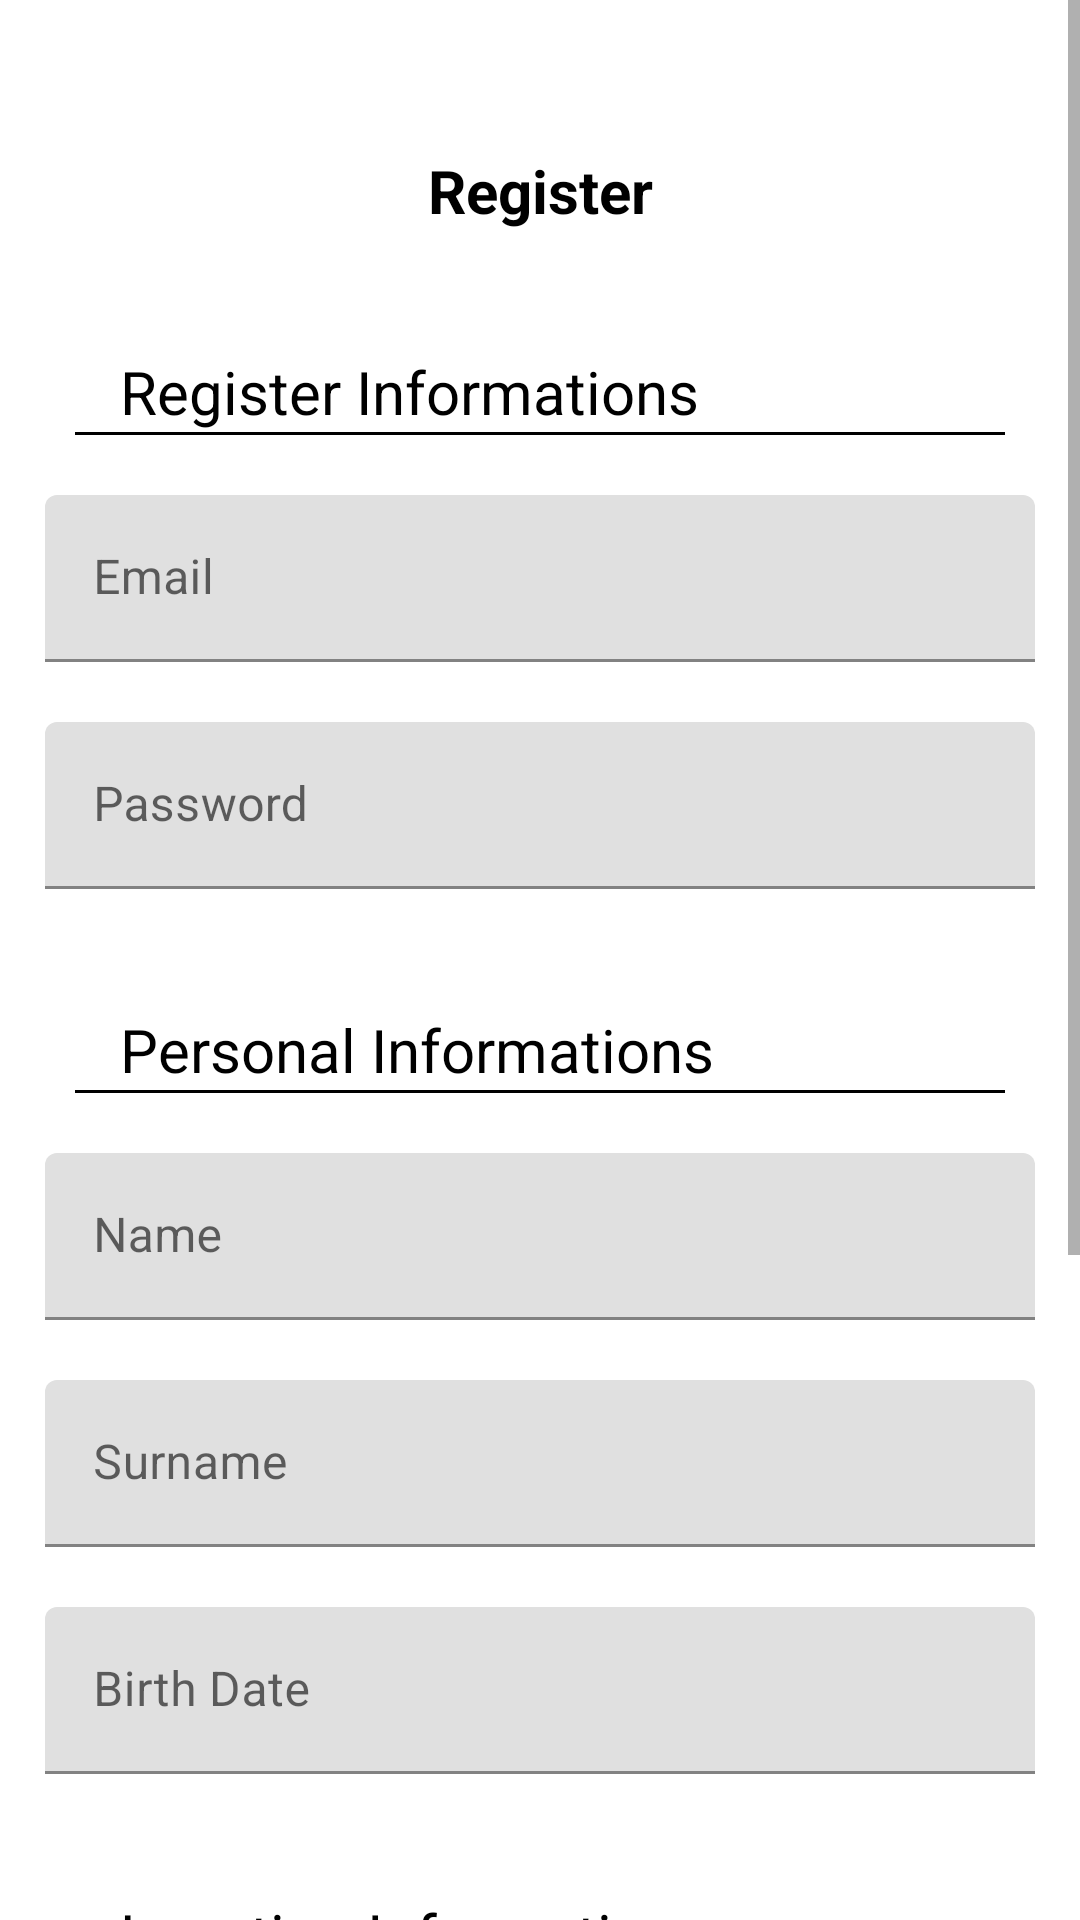

Write the Android layout XML for this screen, with the resource values it uses.
<!-- AndroidManifest.xml: application theme Theme.Bookself_Main_Deneme -->
<!-- res/layout/activity_register.xml -->
<?xml version="1.0" encoding="utf-8"?>
<ScrollView xmlns:android="http://schemas.android.com/apk/res/android"
    xmlns:app="http://schemas.android.com/apk/res-auto"
    xmlns:tools="http://schemas.android.com/tools"
    android:layout_width="match_parent"
    android:layout_height="match_parent"
    tools:context=".RegisterActivity">

    

    <androidx.constraintlayout.widget.ConstraintLayout
    android:layout_width="match_parent"
    android:layout_height="match_parent">

    <TextView
        android:id="@+id/text_bookself"
        android:layout_width="wrap_content"
        android:layout_height="wrap_content"
        android:text="Register"
        android:textStyle="bold"
        android:textColor="@color/black"
        android:textSize="20sp"
        app:layout_constraintTop_toTopOf="parent"
        app:layout_constraintStart_toStartOf="parent"
        app:layout_constraintEnd_toEndOf="parent"
        android:layout_marginTop="50dp"
        />

    <TextView
        android:id="@+id/textView_mailInfo"
        android:layout_width="wrap_content"
        android:layout_height="wrap_content"
        app:layout_constraintTop_toBottomOf="@id/text_bookself"
        app:layout_constraintStart_toStartOf="parent"
        android:layout_marginLeft="40dp"
        android:layout_marginTop="40dp"
        android:text="Register Informations"
        android:textColor="@color/black"
        android:textSize="20sp"
        />
    <View
        android:id="@+id/lines2"
        android:layout_width="match_parent"
        android:layout_height="1dp"
        android:layout_centerVertical="true"
        app:layout_constraintStart_toStartOf="parent"
        app:layout_constraintEnd_toEndOf="parent"
        android:layout_marginRight="25dp"
        android:layout_marginLeft="25dp"
        app:layout_constraintTop_toBottomOf="@id/textView_mailInfo"
        android:background="@color/black"
        />


    <com.google.android.material.textfield.TextInputLayout
        android:id="@+id/email_text_input"
        android:layout_width="330dp"
        android:layout_height="wrap_content"
        android:hint="Email"
        android:layout_marginTop="20dp"
        app:layout_constraintTop_toBottomOf="@id/lines2"
        app:layout_constraintStart_toStartOf="parent"
        app:layout_constraintEnd_toEndOf="parent"
        >

        <com.google.android.material.textfield.TextInputEditText
            android:id="@+id/edit_email"
            android:layout_width="match_parent"
            android:layout_height="wrap_content"
            android:inputType="text"
            android:maxLines="1" />
    </com.google.android.material.textfield.TextInputLayout>

    <com.google.android.material.textfield.TextInputLayout
        android:id="@+id/password_text_input"
        android:layout_width="330dp"
        android:layout_height="wrap_content"
        android:hint="Password"
        android:layout_marginTop="20dp"
        app:layout_constraintTop_toBottomOf="@id/email_text_input"
        app:layout_constraintStart_toStartOf="parent"
        app:layout_constraintEnd_toEndOf="parent"
        >
        <com.google.android.material.textfield.TextInputEditText
            android:id="@+id/edit_password"
            android:layout_width="match_parent"
            android:layout_height="wrap_content"
            android:inputType="text"
            android:maxLines="1" />
    </com.google.android.material.textfield.TextInputLayout>

    <TextView
        android:id="@+id/textView_personalInfo"
        android:layout_width="wrap_content"
        android:layout_height="wrap_content"
        app:layout_constraintTop_toBottomOf="@id/password_text_input"
        app:layout_constraintStart_toStartOf="parent"
        android:layout_marginLeft="40dp"
        android:layout_marginTop="40dp"
        android:text="Personal Informations"
        android:textColor="@color/black"
        android:textSize="20sp"
        />
    <View
        android:id="@+id/lines1"
        android:layout_width="match_parent"
        android:layout_height="1dp"
        android:layout_centerVertical="true"
        app:layout_constraintStart_toStartOf="parent"
        app:layout_constraintEnd_toEndOf="parent"
        android:layout_marginRight="25dp"
        android:layout_marginLeft="25dp"
        app:layout_constraintTop_toBottomOf="@id/textView_personalInfo"
        android:background="@color/black"
        />



    <com.google.android.material.textfield.TextInputLayout
        android:id="@+id/name_text_input"
        android:layout_width="330dp"
        android:layout_height="wrap_content"
        android:hint="Name"
        android:layout_marginTop="20dp"
        app:layout_constraintTop_toBottomOf="@id/lines1"
        app:layout_constraintStart_toStartOf="parent"
        app:layout_constraintEnd_toEndOf="parent"
        >
        <com.google.android.material.textfield.TextInputEditText
            android:id="@+id/edit_name"
            android:layout_width="match_parent"
            android:layout_height="wrap_content"
            android:inputType="text"
            android:maxLines="1" />
    </com.google.android.material.textfield.TextInputLayout>



    <com.google.android.material.textfield.TextInputLayout
        android:id="@+id/surname_text_input"
        android:layout_width="330dp"
        android:layout_height="wrap_content"
        android:hint="Surname"
        android:layout_marginTop="20dp"
        app:layout_constraintTop_toBottomOf="@id/name_text_input"
        app:layout_constraintStart_toStartOf="parent"
        app:layout_constraintEnd_toEndOf="parent"
        >
        <com.google.android.material.textfield.TextInputEditText
            android:id="@+id/edit_surname"
            android:layout_width="match_parent"
            android:layout_height="wrap_content"
            android:inputType="text"
            android:maxLines="1" />
    </com.google.android.material.textfield.TextInputLayout>

    <com.google.android.material.textfield.TextInputLayout
        android:id="@+id/birth_text_input"
        android:layout_width="330dp"
        android:layout_height="wrap_content"
        android:hint="Birth Date"
        android:layout_marginTop="20dp"
        app:layout_constraintTop_toBottomOf="@id/surname_text_input"
        app:layout_constraintStart_toStartOf="parent"
        app:layout_constraintEnd_toEndOf="parent"
        >

        <com.google.android.material.textfield.TextInputEditText
            android:id="@+id/edit_birth"
            android:layout_width="match_parent"
            android:layout_height="wrap_content"
            android:inputType="text"
            android:maxLines="1" />
    </com.google.android.material.textfield.TextInputLayout>

    <TextView
        android:id="@+id/textView_locationInfo"
        android:layout_width="wrap_content"
        android:layout_height="wrap_content"
        app:layout_constraintTop_toBottomOf="@id/birth_text_input"
        app:layout_constraintStart_toStartOf="parent"
        android:layout_marginLeft="40dp"
        android:layout_marginTop="40dp"
        android:text="Location Informations"
        android:textColor="@color/black"
        android:textSize="20sp"
        />
    <View
        android:id="@+id/lines3"
        android:layout_width="match_parent"
        android:layout_height="1dp"
        android:layout_centerVertical="true"
        app:layout_constraintStart_toStartOf="parent"
        app:layout_constraintEnd_toEndOf="parent"
        android:layout_marginRight="25dp"
        android:layout_marginLeft="25dp"
        app:layout_constraintTop_toBottomOf="@id/textView_locationInfo"
        android:background="@color/black"
        />


    <com.google.android.material.textfield.TextInputLayout
        android:id="@+id/country_text_input"
        android:layout_width="330dp"
        android:layout_height="wrap_content"
        android:hint="Country"
        android:layout_marginTop="20dp"
        app:layout_constraintTop_toBottomOf="@id/lines3"
        app:layout_constraintStart_toStartOf="parent"
        app:layout_constraintEnd_toEndOf="parent"
        >

        <com.google.android.material.textfield.TextInputEditText
            android:id="@+id/edit_country"
            android:layout_width="match_parent"
            android:layout_height="wrap_content"
            android:inputType="text"
            android:maxLines="1" />
    </com.google.android.material.textfield.TextInputLayout>

    <com.google.android.material.textfield.TextInputLayout
        android:id="@+id/city_text_input"
        android:layout_width="330dp"
        android:layout_height="wrap_content"
        android:hint="City"
        android:layout_marginTop="20dp"
        app:layout_constraintTop_toBottomOf="@id/country_text_input"
        app:layout_constraintStart_toStartOf="parent"
        app:layout_constraintEnd_toEndOf="parent"
        >

        <com.google.android.material.textfield.TextInputEditText
            android:id="@+id/edit_city"
            android:layout_width="match_parent"
            android:layout_height="wrap_content"
            android:inputType="text"
            android:maxLines="1" />
    </com.google.android.material.textfield.TextInputLayout>


    <Button
        android:id="@+id/button_register"
        android:layout_width="wrap_content"
        android:layout_height="wrap_content"
        app:layout_constraintTop_toBottomOf="@id/city_text_input"
        android:layout_marginTop="50dp"
        app:layout_constraintStart_toStartOf="parent"
        app:layout_constraintEnd_toEndOf="parent"
        android:text="Register"
        />

    <TextView
        android:id="@+id/have_account"
        android:layout_width="wrap_content"
        android:layout_height="wrap_content"
        app:layout_constraintTop_toBottomOf="@id/button_register"
        app:layout_constraintStart_toStartOf="parent"
        app:layout_constraintEnd_toEndOf="parent"
        android:layout_marginTop="50dp"
        android:text="If you have a account go to Login page"
        android:textColor="@color/black"
        android:textSize="15sp"
        />

</androidx.constraintlayout.widget.ConstraintLayout>


</ScrollView>
<!-- resources referenced by this layout -->
<resources>
  <color name="black">#FF000000</color>
  <style name="Theme.Bookself_Main_Deneme" parent="Theme.MaterialComponents.DayNight.DarkActionBar">
          
          <item name="colorPrimary">@color/purple_500</item>
          <item name="colorPrimaryVariant">@color/purple_700</item>
          <item name="colorOnPrimary">@color/white</item>
          
          <item name="colorSecondary">@color/teal_200</item>
          <item name="colorSecondaryVariant">@color/teal_700</item>
          <item name="colorOnSecondary">@color/black</item>
          
          <item name="android:statusBarColor" tools:targetApi="l">?attr/colorPrimaryVariant</item>
          
      </style>
  <color name="purple_500">#FF6200EE</color>
  <color name="purple_700">#FF3700B3</color>
  <color name="white">#FFFFFFFF</color>
  <color name="teal_200">#FF03DAC5</color>
  <color name="teal_700">#FF018786</color>
</resources>
